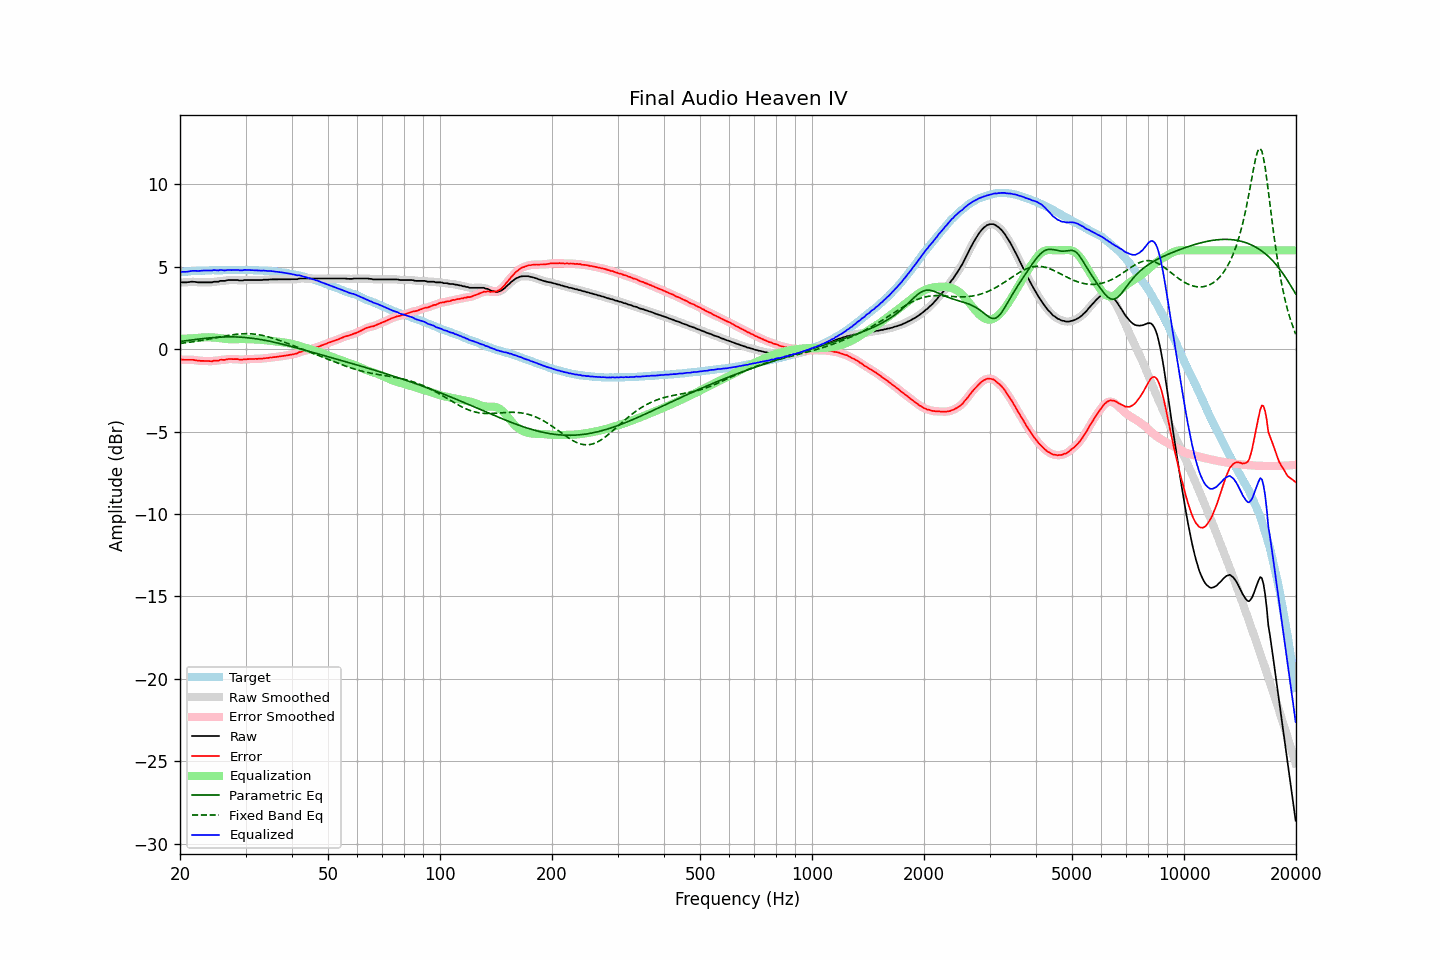

The table this chart was drawn from, first rows:
frequency, raw, error, smoothed, error_smoothed, equalization, parametric_eq, fixed_band_eq, equalized_raw, equalized_smoothed, target
20.00, 4.03, -0.65, 4.03, -0.64, 0.64, 0.47, 0.35, 4.67, 4.67, 4.67
20.20, 4.06, -0.63, 4.04, -0.64, 0.64, 0.48, 0.36, 4.69, 4.68, 4.68
20.40, 4.06, -0.64, 4.05, -0.64, 0.64, 0.49, 0.37, 4.69, 4.69, 4.69
20.61, 4.06, -0.65, 4.06, -0.64, 0.64, 0.50, 0.38, 4.69, 4.70, 4.70
20.81, 4.06, -0.65, 4.06, -0.65, 0.64, 0.52, 0.40, 4.70, 4.70, 4.70
21.02, 4.07, -0.65, 4.07, -0.65, 0.64, 0.53, 0.41, 4.71, 4.71, 4.71
21.23, 4.08, -0.64, 4.08, -0.64, 0.65, 0.54, 0.42, 4.72, 4.73, 4.72
21.44, 4.10, -0.64, 4.09, -0.64, 0.65, 0.56, 0.44, 4.75, 4.74, 4.74
21.66, 4.10, -0.64, 4.09, -0.65, 0.66, 0.57, 0.45, 4.75, 4.75, 4.74
21.87, 4.09, -0.66, 4.09, -0.66, 0.67, 0.58, 0.46, 4.75, 4.75, 4.75
22.09, 4.08, -0.67, 4.07, -0.68, 0.68, 0.59, 0.48, 4.75, 4.75, 4.75
22.31, 4.06, -0.70, 4.06, -0.69, 0.69, 0.61, 0.50, 4.74, 4.75, 4.76
22.54, 4.06, -0.70, 4.06, -0.70, 0.70, 0.62, 0.51, 4.75, 4.75, 4.76
22.76, 4.06, -0.71, 4.05, -0.71, 0.70, 0.63, 0.53, 4.76, 4.76, 4.77
22.99, 4.06, -0.71, 4.06, -0.71, 0.71, 0.64, 0.54, 4.77, 4.77, 4.77
23.22, 4.06, -0.71, 4.06, -0.71, 0.72, 0.65, 0.56, 4.77, 4.77, 4.77
23.45, 4.06, -0.72, 4.06, -0.72, 0.72, 0.66, 0.58, 4.78, 4.78, 4.78
23.69, 4.06, -0.72, 4.06, -0.72, 0.72, 0.67, 0.60, 4.78, 4.78, 4.77
23.92, 4.06, -0.72, 4.05, -0.73, 0.72, 0.68, 0.61, 4.78, 4.77, 4.77
24.16, 4.06, -0.73, 4.06, -0.73, 0.72, 0.69, 0.63, 4.78, 4.78, 4.78
24.40, 4.06, -0.74, 4.07, -0.72, 0.72, 0.70, 0.65, 4.77, 4.78, 4.79
24.65, 4.10, -0.70, 4.08, -0.71, 0.71, 0.71, 0.67, 4.80, 4.79, 4.79
24.89, 4.10, -0.70, 4.09, -0.70, 0.70, 0.71, 0.69, 4.80, 4.79, 4.79
25.14, 4.10, -0.70, 4.10, -0.69, 0.69, 0.72, 0.71, 4.79, 4.79, 4.79
25.39, 4.10, -0.69, 4.11, -0.68, 0.68, 0.73, 0.73, 4.78, 4.79, 4.79
25.65, 4.15, -0.64, 4.13, -0.66, 0.67, 0.73, 0.74, 4.81, 4.80, 4.79
25.91, 4.15, -0.64, 4.14, -0.65, 0.65, 0.74, 0.76, 4.80, 4.79, 4.79
26.16, 4.15, -0.65, 4.15, -0.64, 0.64, 0.74, 0.78, 4.79, 4.79, 4.80
26.43, 4.15, -0.65, 4.16, -0.64, 0.63, 0.74, 0.80, 4.77, 4.79, 4.80
26.69, 4.18, -0.62, 4.17, -0.62, 0.62, 0.75, 0.82, 4.79, 4.79, 4.80
26.96, 4.20, -0.60, 4.19, -0.61, 0.61, 0.75, 0.83, 4.81, 4.80, 4.79
27.23, 4.20, -0.60, 4.20, -0.60, 0.61, 0.75, 0.85, 4.80, 4.80, 4.79
27.50, 4.20, -0.60, 4.20, -0.60, 0.60, 0.75, 0.86, 4.80, 4.80, 4.79
27.77, 4.20, -0.61, 4.20, -0.60, 0.60, 0.75, 0.88, 4.80, 4.80, 4.80
28.05, 4.20, -0.60, 4.20, -0.60, 0.61, 0.74, 0.89, 4.80, 4.80, 4.80
28.33, 4.20, -0.60, 4.19, -0.61, 0.61, 0.74, 0.90, 4.81, 4.80, 4.80
28.62, 4.20, -0.60, 4.19, -0.61, 0.62, 0.74, 0.91, 4.81, 4.80, 4.80
28.90, 4.17, -0.64, 4.17, -0.63, 0.62, 0.73, 0.92, 4.78, 4.79, 4.81
29.19, 4.17, -0.64, 4.17, -0.63, 0.62, 0.73, 0.93, 4.79, 4.79, 4.80
29.48, 4.17, -0.64, 4.17, -0.63, 0.62, 0.72, 0.93, 4.79, 4.79, 4.80
29.78, 4.20, -0.61, 4.19, -0.62, 0.62, 0.71, 0.94, 4.81, 4.80, 4.80
30.08, 4.20, -0.61, 4.19, -0.61, 0.62, 0.70, 0.94, 4.81, 4.81, 4.81
30.38, 4.20, -0.60, 4.20, -0.60, 0.61, 0.70, 0.94, 4.81, 4.81, 4.80
30.68, 4.20, -0.60, 4.20, -0.60, 0.61, 0.68, 0.94, 4.80, 4.80, 4.80
30.99, 4.20, -0.60, 4.20, -0.60, 0.60, 0.67, 0.93, 4.79, 4.79, 4.79
31.30, 4.20, -0.60, 4.20, -0.60, 0.60, 0.66, 0.93, 4.79, 4.79, 4.79
31.61, 4.20, -0.60, 4.20, -0.59, 0.59, 0.65, 0.92, 4.79, 4.79, 4.79
31.93, 4.20, -0.58, 4.20, -0.59, 0.59, 0.63, 0.91, 4.78, 4.78, 4.78
32.24, 4.20, -0.59, 4.20, -0.58, 0.59, 0.62, 0.89, 4.78, 4.78, 4.79
32.57, 4.20, -0.58, 4.19, -0.58, 0.58, 0.60, 0.88, 4.78, 4.77, 4.77
32.89, 4.20, -0.58, 4.20, -0.58, 0.57, 0.59, 0.86, 4.77, 4.77, 4.77
33.22, 4.20, -0.57, 4.20, -0.57, 0.57, 0.57, 0.84, 4.76, 4.77, 4.77
33.55, 4.22, -0.55, 4.21, -0.56, 0.56, 0.55, 0.82, 4.77, 4.77, 4.77
33.89, 4.22, -0.55, 4.21, -0.55, 0.55, 0.54, 0.80, 4.76, 4.76, 4.76
34.23, 4.22, -0.54, 4.22, -0.54, 0.54, 0.52, 0.77, 4.75, 4.76, 4.75
34.57, 4.22, -0.53, 4.22, -0.53, 0.53, 0.50, 0.75, 4.74, 4.75, 4.75
34.92, 4.24, -0.50, 4.23, -0.51, 0.51, 0.48, 0.72, 4.75, 4.74, 4.74
35.27, 4.24, -0.51, 4.23, -0.50, 0.50, 0.46, 0.69, 4.74, 4.74, 4.74
35.62, 4.24, -0.48, 4.24, -0.49, 0.49, 0.43, 0.66, 4.73, 4.73, 4.72
35.97, 4.24, -0.48, 4.24, -0.48, 0.48, 0.41, 0.63, 4.71, 4.71, 4.72
... 635 more rows
